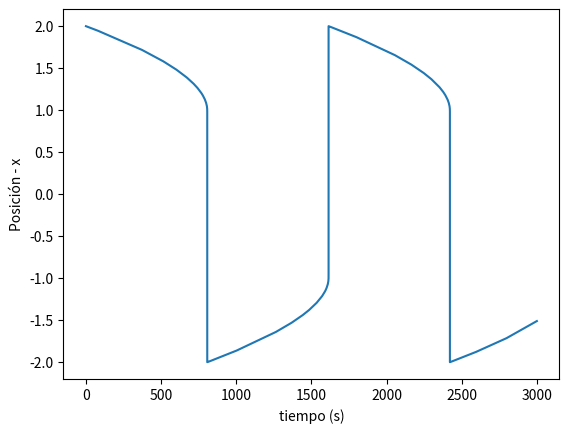

Recreate this plot in Python.
# -*- coding: utf-8 -*-
"""
Created on Mon Feb 27 14:57:09 2023

[redacted]
"""

from scipy.integrate import solve_ivp
import numpy as np 
import matplotlib.pyplot as plt  
 
#%%  Programar la EDO 
def Vanderpol(t, x, u, mu): 
     
    # Renombrando los estados 
    x1 = x[0] 
    x2 = x[1] 
     
    #Renombrar las entradas 
     
    #Ecuaciones Diferenciales 
    dx1dt = x2 
    dx2dt = mu*(1-x1**2)*x2 - x1 
     
    #Salida 
    dx = [dx1dt, dx2dt] 
    return dx 

#%%  Condición inicial 

rigido = True
x0 = [2, 0] 
u = 0  

if rigido: 
    t_span = [0, 3000]
    mu = 1000
    metodo = 'Radau'
else:
    t_span = [0, 30]
    mu = 1
    metodo = 'RK45'

#Solucionar la EDO 
sol = solve_ivp(Vanderpol, t_span, x0, method=metodo, args=(u, mu)) 

y = sol.y
t = sol.t

#Graficar 
plt.plot(t, y[:][0])
plt.xlabel("tiempo (s)")
plt.ylabel("Posición - x")
#plt.show() 